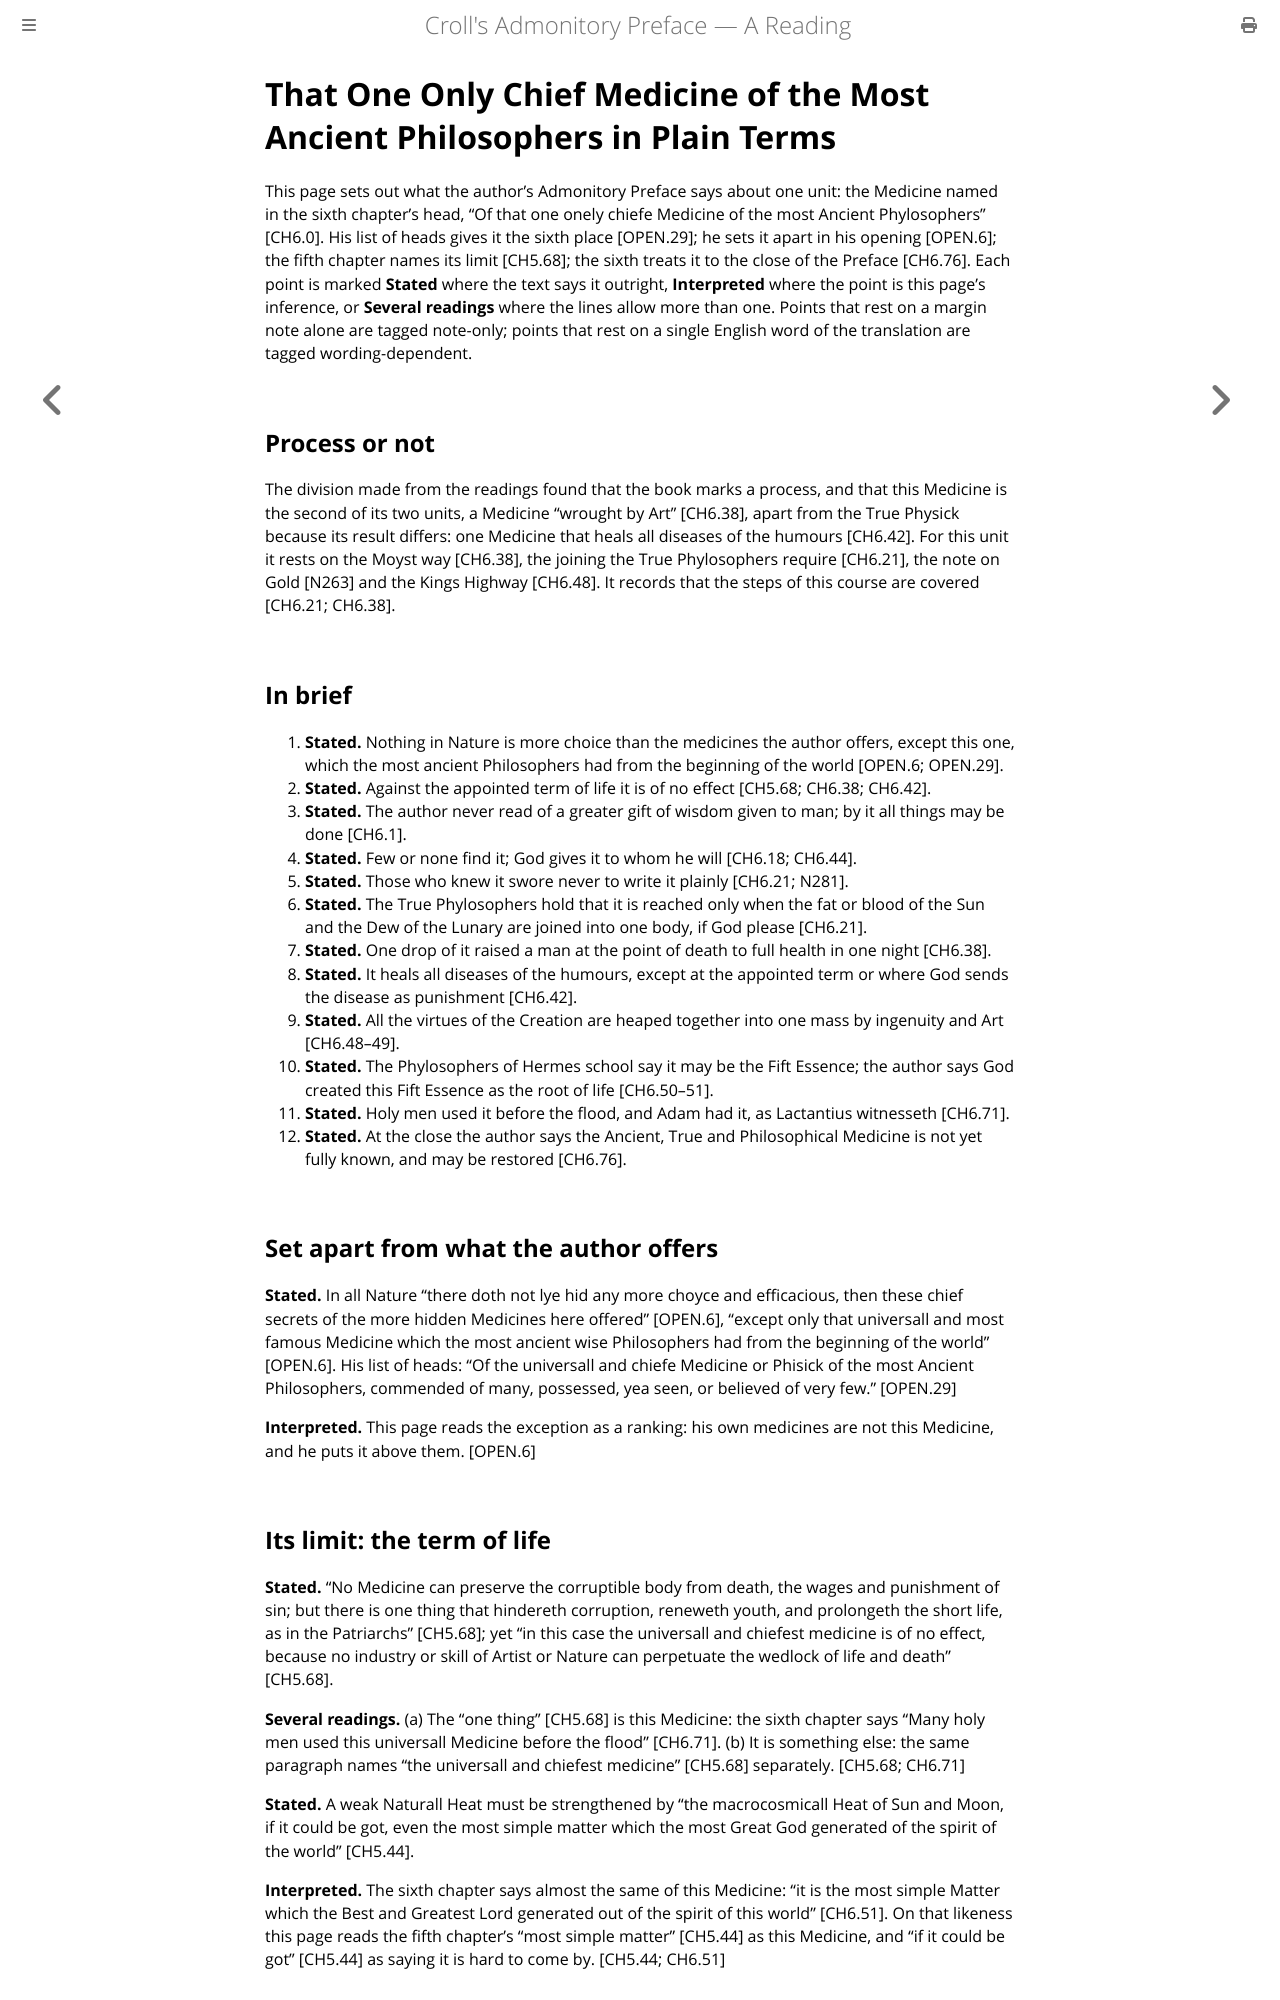

repository: elana-voss/croll-preface · page: units/U2.html · generator: mdbook

# That One Only Chief Medicine of the Most Ancient Philosophers in Plain Terms

This page sets out what the author's Admonitory Preface says about one unit: the Medicine named in the sixth chapter's head, “Of that one onely chiefe Medicine of the most Ancient Phylosophers” [CH6.0]. His list of heads gives it the sixth place [OPEN.29]; he sets it apart in his opening [OPEN.6]; the fifth chapter names its limit [CH5.68]; the sixth treats it to the close of the Preface [CH6.76]. Each point is marked **Stated** where the text says it outright, **Interpreted** where the point is this page's inference, or **Several readings** where the lines allow more than one. Points that rest on a margin note alone are tagged note-only; points that rest on a single English word of the translation are tagged wording-dependent.

## Process or not

The division made from the readings found that the book marks a process, and that this Medicine is the second of its two units, a Medicine “wrought by Art” [CH6.38], apart from the True Physick because its result differs: one Medicine that heals all diseases of the humours [CH6.42]. For this unit it rests on the Moyst way [CH6.38], the joining the True Phylosophers require [CH6.21], the note on Gold [N263] and the Kings Highway [CH6.48]. It records that the steps of this course are covered [CH6.21; CH6.38].

## In brief

1. **Stated.** Nothing in Nature is more choice than the medicines the author offers, except this one, which the most ancient Philosophers had from the beginning of the world [OPEN.6; OPEN.29].
2. **Stated.** Against the appointed term of life it is of no effect [CH5.68; CH6.38; CH6.42].
3. **Stated.** The author never read of a greater gift of wisdom given to man; by it all things may be done [CH6.1].
4. **Stated.** Few or none find it; God gives it to whom he will [CH6.18; CH6.44].
5. **Stated.** Those who knew it swore never to write it plainly [CH6.21; N281].
6. **Stated.** The True Phylosophers hold that it is reached only when the fat or blood of the Sun and the Dew of the Lunary are joined into one body, if God please [CH6.21].
7. **Stated.** One drop of it raised a man at the point of death to full health in one night [CH6.38].
8. **Stated.** It heals all diseases of the humours, except at the appointed term or where God sends the disease as punishment [CH6.42].
9. **Stated.** All the virtues of the Creation are heaped together into one mass by ingenuity and Art [CH6.48–49].
10. **Stated.** The Phylosophers of Hermes school say it may be the Fift Essence; the author says God created this Fift Essence as the root of life [CH6.50–51].
11. **Stated.** Holy men used it before the flood, and Adam had it, as Lactantius witnesseth [CH6.71].
12. **Stated.** At the close the author says the Ancient, True and Philosophical Medicine is not yet fully known, and may be restored [CH6.76].

## Set apart from what the author offers

**Stated.** In all Nature “there doth not lye hid any more choyce and efficacious, then these chief secrets of the more hidden Medicines here offered” [OPEN.6], “except only that universall and most famous Medicine which the most ancient wise Philosophers had from the beginning of the world” [OPEN.6]. His list of heads: “Of the universall and chiefe Medicine or Phisick of the most Ancient Philosophers, commended of many, possessed, yea seen, or believed of very few.” [OPEN.29]

**Interpreted.** This page reads the exception as a ranking: his own medicines are not this Medicine, and he puts it above them. [OPEN.6]
